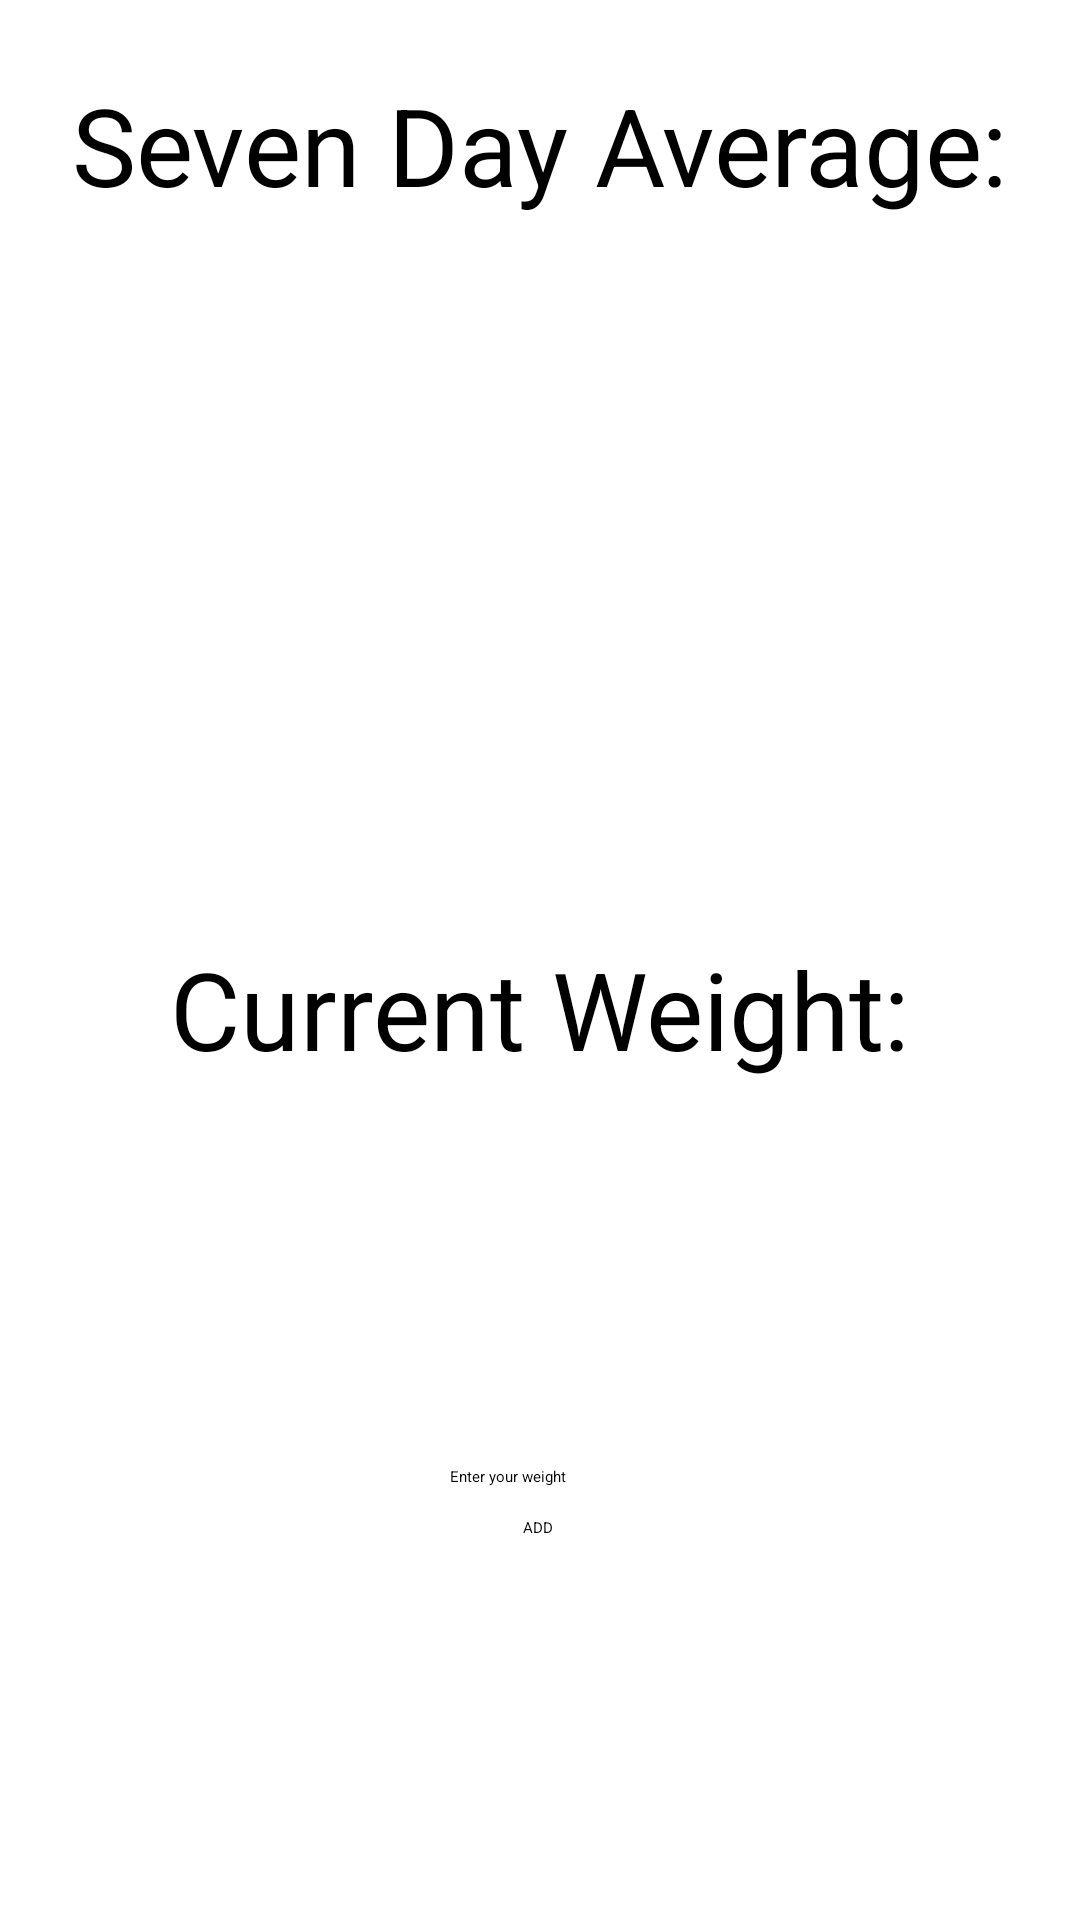

Layout XML and referenced resources for this Android screen:
<!-- AndroidManifest.xml: application theme Theme.WeightTracker -->
<!-- res/layout/activity_main.xml -->
<?xml version="1.0" encoding="utf-8"?>
<androidx.constraintlayout.widget.ConstraintLayout xmlns:android="http://schemas.android.com/apk/res/android"
    xmlns:app="http://schemas.android.com/apk/res-auto"
    xmlns:tools="http://schemas.android.com/tools"
    android:layout_width="match_parent"
    android:layout_height="match_parent"
    tools:context=".MainActivity">

    <EditText
        android:id="@+id/add_weight_text"
        android:layout_width="wrap_content"
        android:layout_height="wrap_content"
        android:layout_marginTop="64dp"
        android:ems="10"
        android:hint="@string/enter_weight"
        android:inputType="numberDecimal"
        app:layout_constraintBottom_toBottomOf="parent"
        app:layout_constraintEnd_toEndOf="parent"
        app:layout_constraintStart_toStartOf="parent"
        app:layout_constraintTop_toBottomOf="@+id/current_weight_text"
        app:layout_constraintVertical_bias="0.0" />

    <TextView
        android:id="@+id/avg_weight_text"
        android:layout_width="wrap_content"
        android:layout_height="wrap_content"
        android:layout_marginTop="16dp"
        android:fontFamily="@font/roboto_black"
        android:textAlignment="center"
        android:textAllCaps="false"
        android:textColor="@color/black"
        android:textSize="@dimen/weight_size"
        android:textStyle="bold"
        app:layout_constraintEnd_toEndOf="parent"
        app:layout_constraintStart_toStartOf="parent"
        app:layout_constraintTop_toBottomOf="@+id/avg_label_text"
        tools:text="99,9" />

    <Button
        android:id="@+id/add_button"
        android:layout_width="wrap_content"
        android:layout_height="wrap_content"
        android:text="@string/add_button"
        app:layout_constraintBottom_toBottomOf="parent"
        app:layout_constraintEnd_toEndOf="parent"
        app:layout_constraintHorizontal_bias="0.498"
        app:layout_constraintStart_toStartOf="parent"
        app:layout_constraintTop_toBottomOf="@+id/add_weight_text"
        app:layout_constraintVertical_bias="0.072" />

    <TextView
        android:id="@+id/current_weight_text"
        android:layout_width="wrap_content"
        android:layout_height="wrap_content"
        android:layout_marginTop="16dp"
        android:fontFamily="@font/roboto_black"
        android:textColor="@color/black"
        android:textSize="@dimen/weight_size_third"
        app:layout_constraintEnd_toEndOf="parent"
        app:layout_constraintHorizontal_bias="0.498"
        app:layout_constraintStart_toStartOf="parent"
        app:layout_constraintTop_toBottomOf="@+id/current_label_text"
        tools:text="90" />

    <TextView
        android:id="@+id/avg_label_text"
        android:layout_width="wrap_content"
        android:layout_height="wrap_content"
        android:layout_marginTop="24dp"
        android:text="@string/average_label"
        android:textSize="@dimen/weight_size_third"
        app:layout_constraintEnd_toEndOf="parent"
        app:layout_constraintStart_toStartOf="parent"
        app:layout_constraintTop_toTopOf="parent" />

    <TextView
        android:id="@+id/current_label_text"
        android:layout_width="wrap_content"
        android:layout_height="wrap_content"
        android:layout_marginTop="32dp"
        android:text="@string/current_label"
        android:textSize="@dimen/weight_size_third"
        app:layout_constraintEnd_toEndOf="parent"
        app:layout_constraintStart_toStartOf="parent"
        app:layout_constraintTop_toBottomOf="@+id/avg_weight_text" />

</androidx.constraintlayout.widget.ConstraintLayout>
<!-- resources referenced by this layout -->
<resources>
  <dimen name="weight_size">144sp</dimen>
  <dimen name="weight_size_third">36sp</dimen>
  <string name="add_button">ADD</string>
  <string name="average_label">Seven Day Average:</string>
  <string name="current_label">Current Weight:</string>
  <string name="enter_weight">"Enter your weight "</string>
  <style name="Theme.WeightTracker" parent="Theme.MaterialComponents.Light.DarkActionBar">
          
          <item name="colorPrimary">@color/purple_500</item>
          <item name="colorPrimaryVariant">@color/purple_700</item>
          <item name="colorOnPrimary">@color/white</item>
          
          <item name="colorSecondary">@color/teal_200</item>
          <item name="colorSecondaryVariant">@color/teal_700</item>
          <item name="colorOnSecondary">@color/black</item>
          
          <item name="android:statusBarColor" tools:targetApi="l">?attr/colorPrimaryVariant</item>
          
      </style>
  <!-- not gathered from this repository: default colours our renderer supplied (Android Studio template values) -->
  <color name="purple_500">#FF6200EE</color>
  <color name="purple_700">#FF3700B3</color>
  <color name="teal_200">#FF03DAC5</color>
  <color name="teal_700">#FF018786</color>
  <color name="black">#FF000000</color>
  <color name="white">#FFFFFFFF</color>
</resources>
